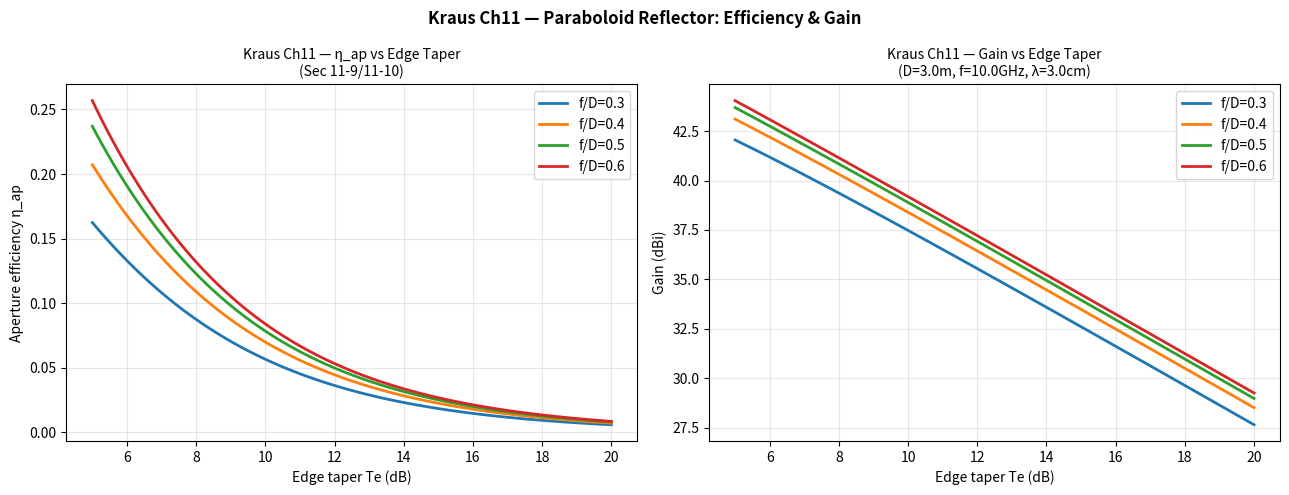

This chart was generated by the following Python code: (Note: this script raises an exception after producing the figure.)
"""
Kraus 'Antennas' 2nd Edition — Chapter 11: Reflector Antennas
==============================================================
Key topics:
- Sec 11-9/11-10: Paraboloid aperture efficiency
  η_illum = cos²(θ0)·10^(-0.1·Te), η_spill = 1 - sin²(θ0)·10^(-0.1·Te)
  θ0 = tan⁻¹(1/(4f/D)), Te = edge taper (dB)
- Sec 11-11/11-12: Cassegrain and Gregorian dual-reflector systems
- Sec 11-13/11-14: Offset-feed configurations (reduced blockage)
- Sec 11-15/11-16: Surface tolerance: ΔG/G ≈ -13.6·(σ/λ)²  (random RMS error σ)
- Sec 11-17: Noise temperature and G/T ratio for receiving systems
- Example: D=3m, f/D=0.4, Te=10dB → θ0=32.9°, η_illum=0.075, η_spill=0.91 → η_ap≈0.068
  → G≈{10log10(0.068*(π*3/0.03)²)}≈38dBi at 10 GHz
"""

import numpy as np
import matplotlib.pyplot as plt
from scipy import constants
c = constants.c

print("=" * 60)
print("Kraus Ch11 — Reflector Antennas (Paraboloid)")
print("=" * 60)

# Aperture efficiency vs f/D and edge taper
def reflector_efficiency(f_D, Te_dB):
    theta0 = np.arctan2(1.0, 4.0*f_D)
    eta_i = np.cos(theta0)**2 * 10**(-0.1*Te_dB)
    eta_s = 1 - np.sin(theta0)**2 * 10**(-0.1*Te_dB)
    return eta_i, eta_s, eta_i*eta_s

print("\n--- Sec 11-9/11-10: Aperture efficiency ---")
D, f_GHz = 3.0, 10.0
lam = c/(f_GHz*1e9)
for f_D in [0.3, 0.4, 0.5, 0.6]:
    eta_i, eta_s, eta_ap = reflector_efficiency(f_D, 10.0)
    G_lin = eta_ap*(np.pi*D/lam)**2
    print(f"  f/D={f_D}: θ0={np.degrees(np.arctan2(1,4*f_D)):.1f}°, η_i={eta_i:.3f}, η_s={eta_s:.3f}, η_ap={eta_ap:.3f}, G={10*np.log10(G_lin):.1f}dBi")

# Plot
T_vals = np.linspace(5, 20, 101)
fig, axes = plt.subplots(1, 2, figsize=(13, 5))
for f_D in [0.3, 0.4, 0.5, 0.6]:
    etas = [reflector_efficiency(f_D, T)[2] for T in T_vals]
    axes[0].plot(T_vals, etas, label=f'f/D={f_D}', lw=2)
axes[0].set_xlabel("Edge taper Te (dB)"); axes[0].set_ylabel("Aperture efficiency η_ap")
axes[0].set_title("Kraus Ch11 — η_ap vs Edge Taper\n(Sec 11-9/11-10)", fontsize=10)
axes[0].legend(); axes[0].grid(True, alpha=0.3)

for f_D in [0.3, 0.4, 0.5, 0.6]:
    G_vals = [10*np.log10(reflector_efficiency(f_D,T)[2]*(np.pi*D/lam)**2+1e-12) for T in T_vals]
    axes[1].plot(T_vals, G_vals, label=f'f/D={f_D}', lw=2)
axes[1].set_xlabel("Edge taper Te (dB)"); axes[1].set_ylabel("Gain (dBi)")
axes[1].set_title(f"Kraus Ch11 — Gain vs Edge Taper\n(D={D}m, f={f_GHz}GHz, λ={lam*1e2:.1f}cm)", fontsize=10)
axes[1].legend(); axes[1].grid(True, alpha=0.3)
plt.suptitle("Kraus Ch11 — Paraboloid Reflector: Efficiency & Gain", fontsize=12, fontweight='bold')
plt.tight_layout()
out = "/home/ubuntu/.openclaw/workspace/textbooks/kraus/code/kraus_ch11_reflector.png"
plt.savefig(out, dpi=150, bbox_inches='tight')
plt.close()
print(f"\n✓ Saved: {out}")

# Surface tolerance effect
print("\n--- Sec 11-15/11-16: Surface tolerance effect on gain ---")
for sig_lam in [0.01, 0.02, 0.05, 0.1]:
    dG = -13.6 * sig_lam**2
    print(f"  σ/λ={sig_lam:.2f} → ΔG≈{dG:.2f} dB")

print("\n✓ Chapter 11 code complete.")
